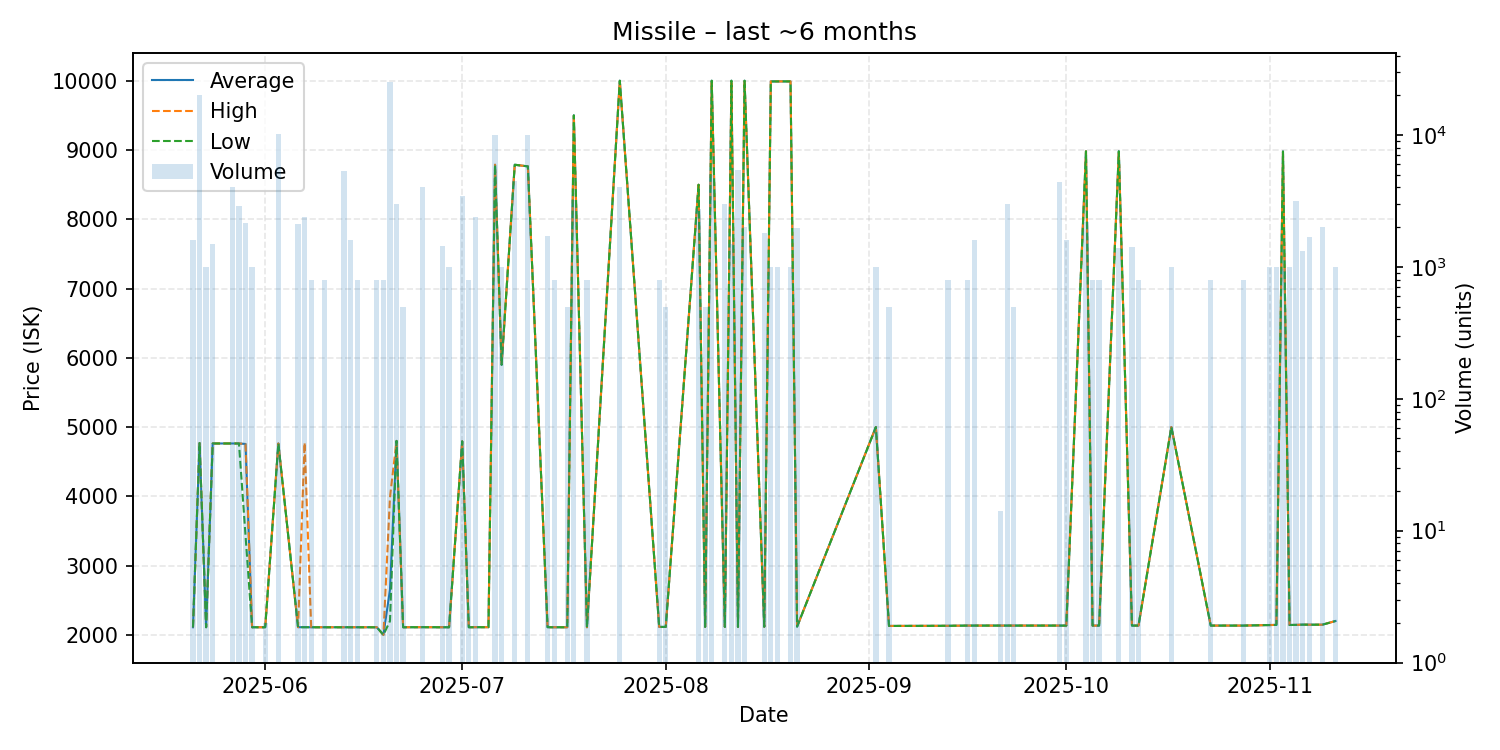

Source data for this figure (header and first rows):
date, average, highest, lowest, order_count, volume
2025-05-21, 2110, 2110, 2110, 1, 1600
2025-05-22, 4769, 4769, 4769, 5, 20160
2025-05-23, 2110, 2111, 2110, 2, 1000
2025-05-24, 4763, 4763, 4763, 2, 1500
2025-05-27, 4763, 4763, 4763, 2, 4000
2025-05-28, 4763, 4763, 4763, 4, 2900
2025-05-29, 4756, 4756, 3434, 3, 2135
2025-05-30, 2110, 2110, 2110, 1, 1000
2025-06-01, 2110, 2110, 2110, 1, 2
2025-06-03, 4763, 4763, 4763, 6, 10240
2025-06-06, 2111, 2111, 2111, 2, 2100
2025-06-07, 2111, 4774, 2110, 3, 2400
2025-06-08, 2110, 2110, 2110, 1, 800
2025-06-10, 2110, 2110, 2110, 1, 800
2025-06-13, 2110, 2110, 2110, 3, 5360
2025-06-14, 2110, 2110, 2110, 1, 1600
2025-06-15, 2110, 2110, 2110, 1, 800
2025-06-18, 2110, 2110, 2110, 1, 800
2025-06-19, 2000, 2000, 2000, 1, 800
2025-06-20, 2653, 3987, 2199, 8, 25200
2025-06-21, 4800, 4800, 4800, 3, 3000
2025-06-22, 2110, 2110, 2110, 1, 500
2025-06-25, 2111, 2111, 2111, 3, 4000
2025-06-28, 2110, 2110, 2110, 1, 1440
2025-06-29, 2110, 2110, 2110, 1, 1000
2025-07-01, 4794, 4794, 4794, 4, 3475
2025-07-02, 2110, 2110, 2110, 1, 800
2025-07-03, 2111, 2111, 2111, 1, 2399
2025-07-05, 2111, 2111, 2111, 1, 1
2025-07-06, 8787, 8787, 8787, 5, 10000
2025-07-07, 5899, 5899, 5899, 1, 1000
2025-07-09, 8787, 8787, 8787, 3, 4500
2025-07-11, 8763, 8763, 8763, 3, 10080
2025-07-14, 2111, 2111, 2111, 4, 1721
2025-07-15, 2110, 2110, 2110, 1, 800
2025-07-17, 2110, 2110, 2110, 1, 500
2025-07-18, 9500, 9500, 9500, 2, 3200
2025-07-20, 2110, 2110, 2110, 1, 800
2025-07-25, 10000, 10000, 10000, 2, 4000
2025-07-31, 2115, 2115, 2115, 1, 800
2025-08-01, 2115, 2115, 2115, 1, 500
2025-08-06, 8498, 8498, 8498, 5, 2760
2025-08-07, 2115, 2115, 2115, 1, 500
2025-08-08, 10000, 10000, 10000, 3, 5000
2025-08-10, 2115, 2115, 2115, 2, 3000
2025-08-11, 10000, 10000, 10000, 2, 1500
2025-08-12, 2114, 2115, 2114, 2, 5400
2025-08-13, 10000, 10000, 10000, 2, 2000
2025-08-16, 2117, 2117, 2117, 2, 1800
2025-08-17, 9990, 9990, 9989, 2, 1000
2025-08-18, 9990, 9990, 9990, 1, 1000
2025-08-20, 9990, 9990, 9990, 2, 1000
2025-08-21, 2119, 2119, 2119, 4, 1960
2025-09-02, 5000, 5000, 5000, 1, 1000
2025-09-04, 2129, 2129, 2129, 1, 500
2025-09-13, 2131, 2131, 2131, 1, 800
2025-09-16, 2134, 2134, 2134, 1, 800
2025-09-17, 2134, 2134, 2134, 2, 1600
2025-09-21, 2134, 2134, 2134, 1, 14
2025-09-22, 2134, 2134, 2134, 2, 3000
... 21 more rows
